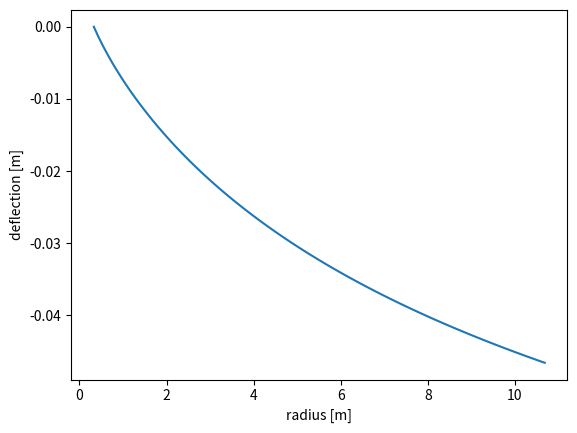

Recreate this plot in Python.
# -*- coding: utf-8 -*-
"""
Created on Mon Jan 17 11:44:04 2022

[redacted]
"""

import numpy as np
import math
from scipy.integrate import solve_bvp
import matplotlib.pyplot as plt

def fun(x, y):
    return np.vstack((y[1], -np.exp(y[0])))

def bc(ya, yb):
    return np.array([ya[0], yb[0]])

def membrane_fun(r,y):
    h = 7.5e-6
    E = 3.19e9
    v = 0.34
    rho = 1420
    alpha = 9.8
    omega = 1#15*2*math.pi
    angle = 90*math.pi/180
    sin_phi = y[0]/np.sqrt(np.square(y[0])+np.square(y[1]))
    cos_phi = y[1]/np.sqrt(np.square(y[0])+np.square(y[1]))
    sin_phi = np.nan_to_num(sin_phi)
    cos_phi = np.nan_to_num(cos_phi)
    #q_z = -0.000217#-rho*h*alpha
    q_r = rho*h*(r+y[3])*omega**2
    q_n = 0.000217*np.square(np.sin(angle-np.arcsin(sin_phi)))
    q_z = -q_n*cos_phi
    q_phi = q_r*cos_phi
    #q_phi = q_r*cos_phi + q_z*sin_phi
    dOmega_dr = -r*q_z
    dPsi_dr = (y[2]-q_r*r**2)/r
    dGamma_dr = (y[1]+E*h*r*(cos_phi-1)-v*q_phi*r**2)/r
    du_dr = cos_phi*(1+(np.sqrt(np.square(y[0])+np.square(y[1]))-v*y[2])/(E*h*r))-1
    dw_dr = sin_phi*(1+(np.sqrt(np.square(y[0])+np.square(y[1]))-v*y[2])/(E*h*r))
    return np.vstack((dOmega_dr, dPsi_dr, dGamma_dr, du_dr, dw_dr))

def membrane_bc(ya, yb):
    v = 0.34
    return np.array([yb[0], yb[1], v*np.sqrt(np.square(ya[0])+np.square(ya[1]))-ya[2], ya[3], ya[4]])


r_a = 0.33
r_b = 21.37/2

r = np.linspace(r_a, r_b, 2)
y = np.zeros((5, r.size))

res = solve_bvp(membrane_fun, membrane_bc, r, y, tol=1e-1)

x = np.linspace(r_a, r_b, 100)
y = res.sol(x)

angle = np.arcsin(y[0]/np.sqrt(np.square(y[0])+np.square(y[1])))

plt.plot(x,y[4])
#plt.plot(x,angle*180/math.pi)
#plt.plot(x,y[2]/x/7.5e-6)
plt.xlabel("radius [m]")
plt.ylabel("deflection [m]")
plt.show()